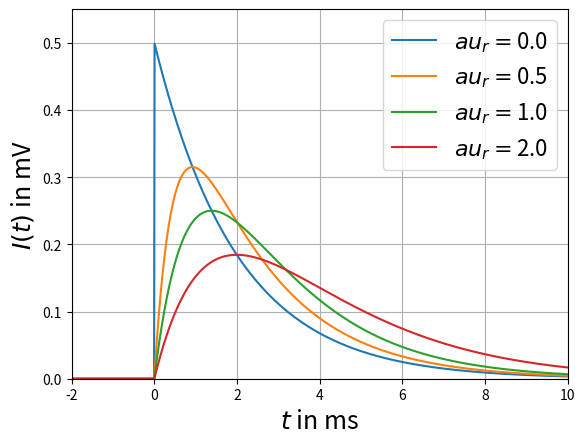

Write Python code to recreate this figure. (Note: this script raises an exception after producing the figure.)
import matplotlib.pyplot as plt
import numpy as np 


def synaptic_current(t, J, tau_s, tau_r):
    
    I = np.zeros_like(t)
    
    idx_arr = t > 0
    
    I[idx_arr] = (np.exp(-t[idx_arr]/tau_r) - np.exp(-t[idx_arr]/tau_s))/(tau_r - tau_s) 

    return I


if __name__ == '__main__':

    fig_path = '../figures/'

    fz = 18
    lfz = 16

    J = 0.5 
    tau_s = 2 
    tau_r_arr = [0.0, 0.5, 1.0, 1.99]

    t = np.linspace(-2.0, 10.0, 1000)
    
    ax = plt.subplot(111)
    
    for tau_r in tau_r_arr:
        
        I = synaptic_current(t, J, tau_s, tau_r)
    
        ax.plot(t, I, label = u'$\tau_{r} = $'  + '%.1f' % tau_r)
    
    ax.grid(True)
    ax.set_xlabel('$t$ in ms', fontsize = 18)
    ax.set_ylabel('$I(t)$ in mV', fontsize = 18)
    ax.legend(fontsize = lfz)
    ax.set_xlim([-2.0, 10.0])
    ax.set_ylim([0.0, 0.55])
    
    plt.savefig(fig_path + 'current_based_synapse.png')
    
    plt.show()